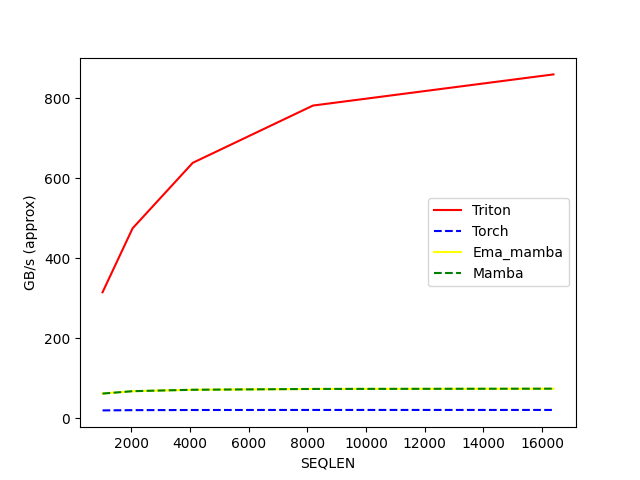

The table this chart was drawn from, first rows:
SEQLEN, Triton, Torch, Ema_mamba, Mamba
1024, 314.8, 19.59, 61.87, 61.63
2048, 474.6, 20.22, 67.6, 67.63
4096, 638.2, 20.58, 71.13, 71.16
8192, 781.3, 20.73, 73.17, 73.19
16384, 859.2, 20.74, 73.72, 73.89
